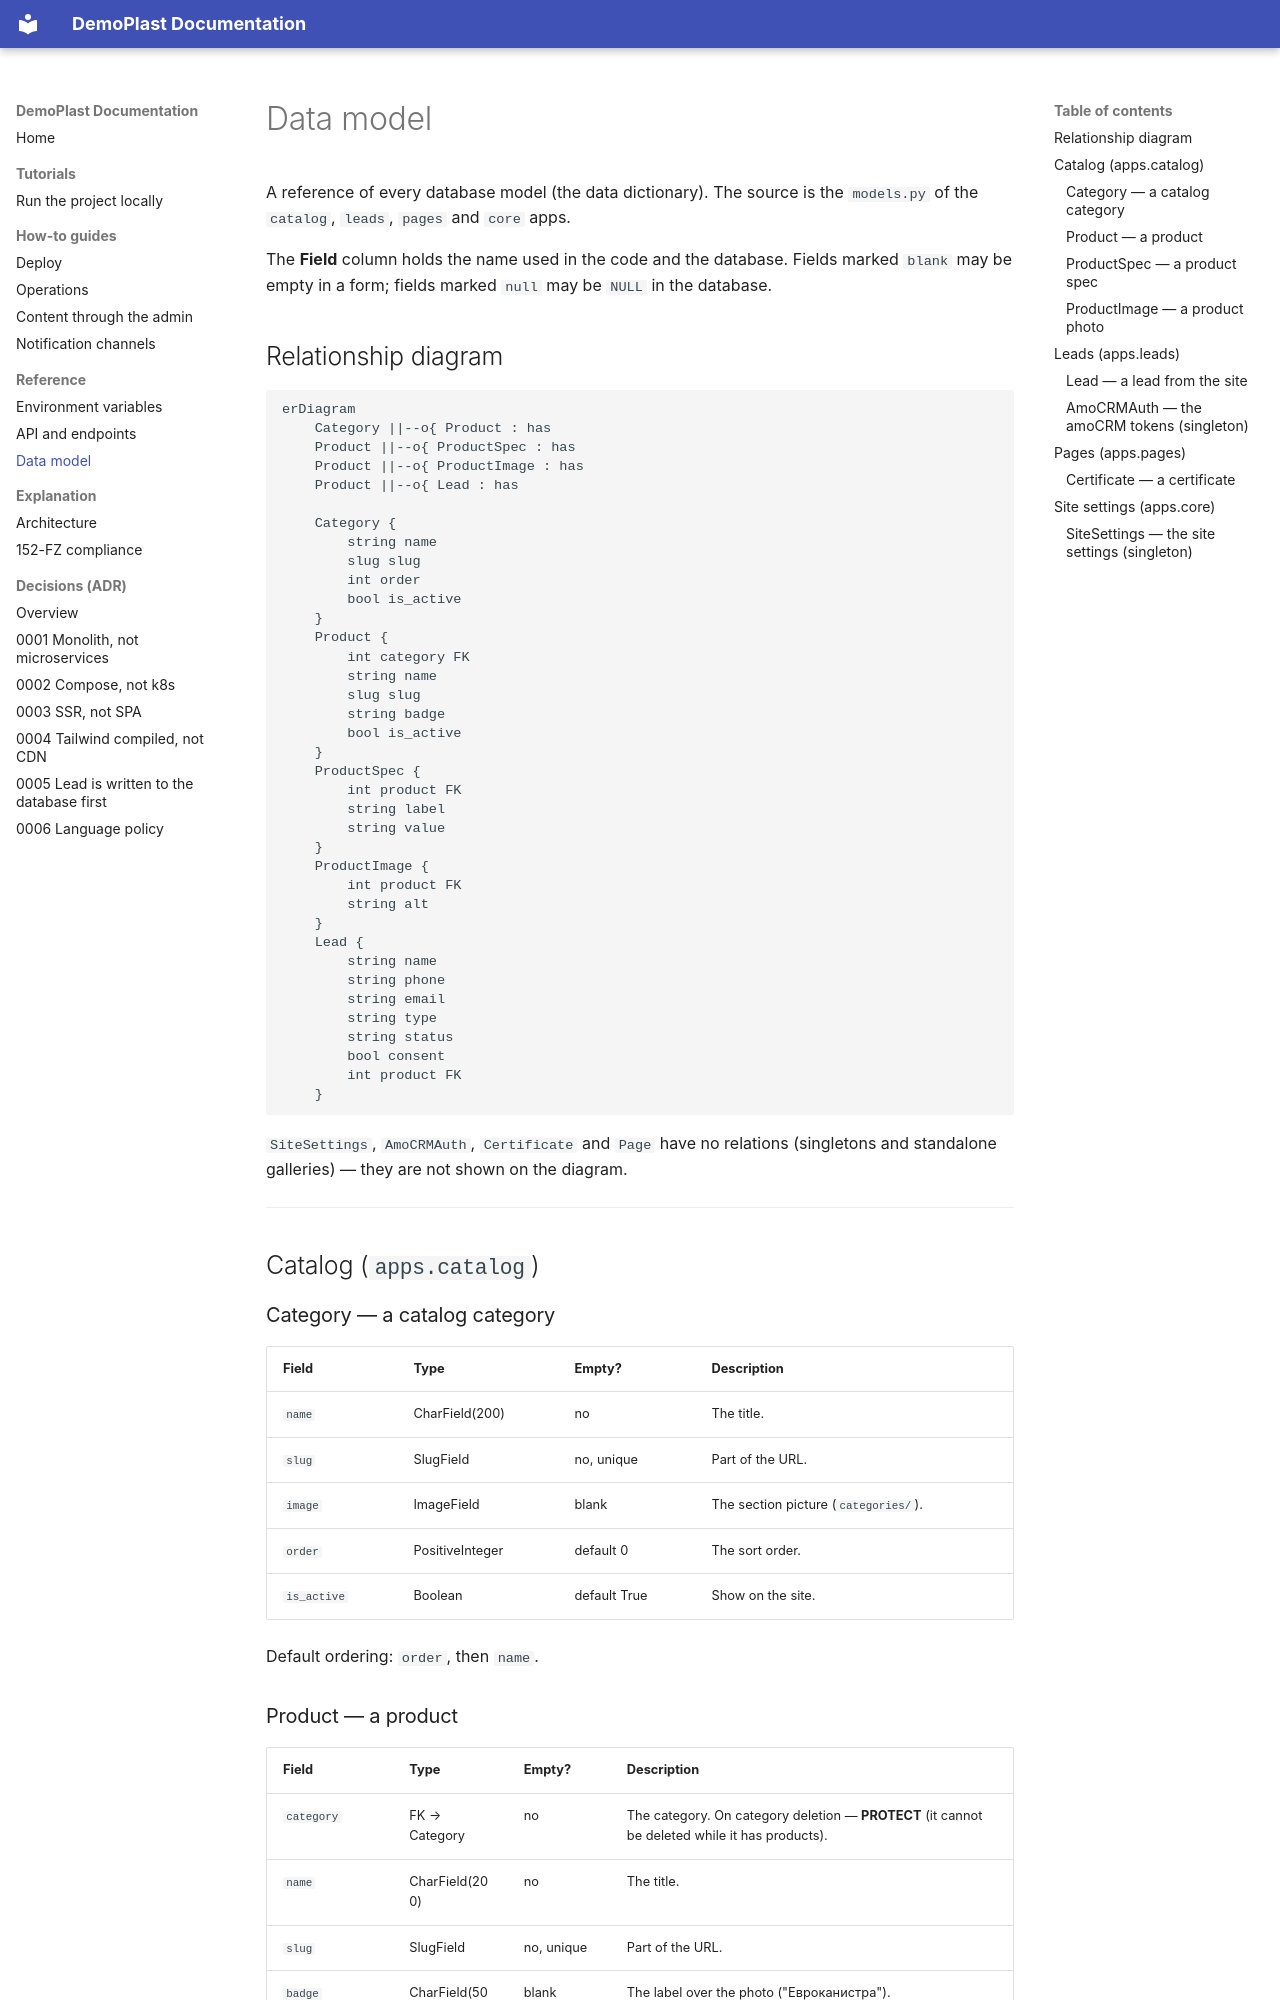

repository: Skerter/django-plastic-landing · page: reference/data-model/index.html · generator: mkdocs

# Data model

A reference of every database model (the data dictionary). The source is the
`models.py` of the `catalog`, `leads`, `pages` and `core` apps.

The **Field** column holds the name used in the code and the database. Fields marked
`blank` may be empty in a form; fields marked `null` may be `NULL` in the database.

## Relationship diagram

```mermaid
erDiagram
    Category ||--o{ Product : has
    Product ||--o{ ProductSpec : has
    Product ||--o{ ProductImage : has
    Product ||--o{ Lead : has

    Category {
        string name
        slug slug
        int order
        bool is_active
    }
    Product {
        int category FK
        string name
        slug slug
        string badge
        bool is_active
    }
    ProductSpec {
        int product FK
        string label
        string value
    }
    ProductImage {
        int product FK
        string alt
    }
    Lead {
        string name
        string phone
        string email
        string type
        string status
        bool consent
        int product FK
    }
```

`SiteSettings`, `AmoCRMAuth`, `Certificate` and `Page` have no relations
(singletons and standalone galleries) — they are not shown on the diagram.

---

## Catalog (`apps.catalog`)

### Category — a catalog category

| Field | Type | Empty? | Description |
|---|---|---|---|
| `name` | CharField(200) | no | The title. |
| `slug` | SlugField | no, unique | Part of the URL. |
| `image` | ImageField | blank | The section picture (`categories/`). |
| `order` | PositiveInteger | default 0 | The sort order. |
| `is_active` | Boolean | default True | Show on the site. |

Default ordering: `order`, then `name`.
